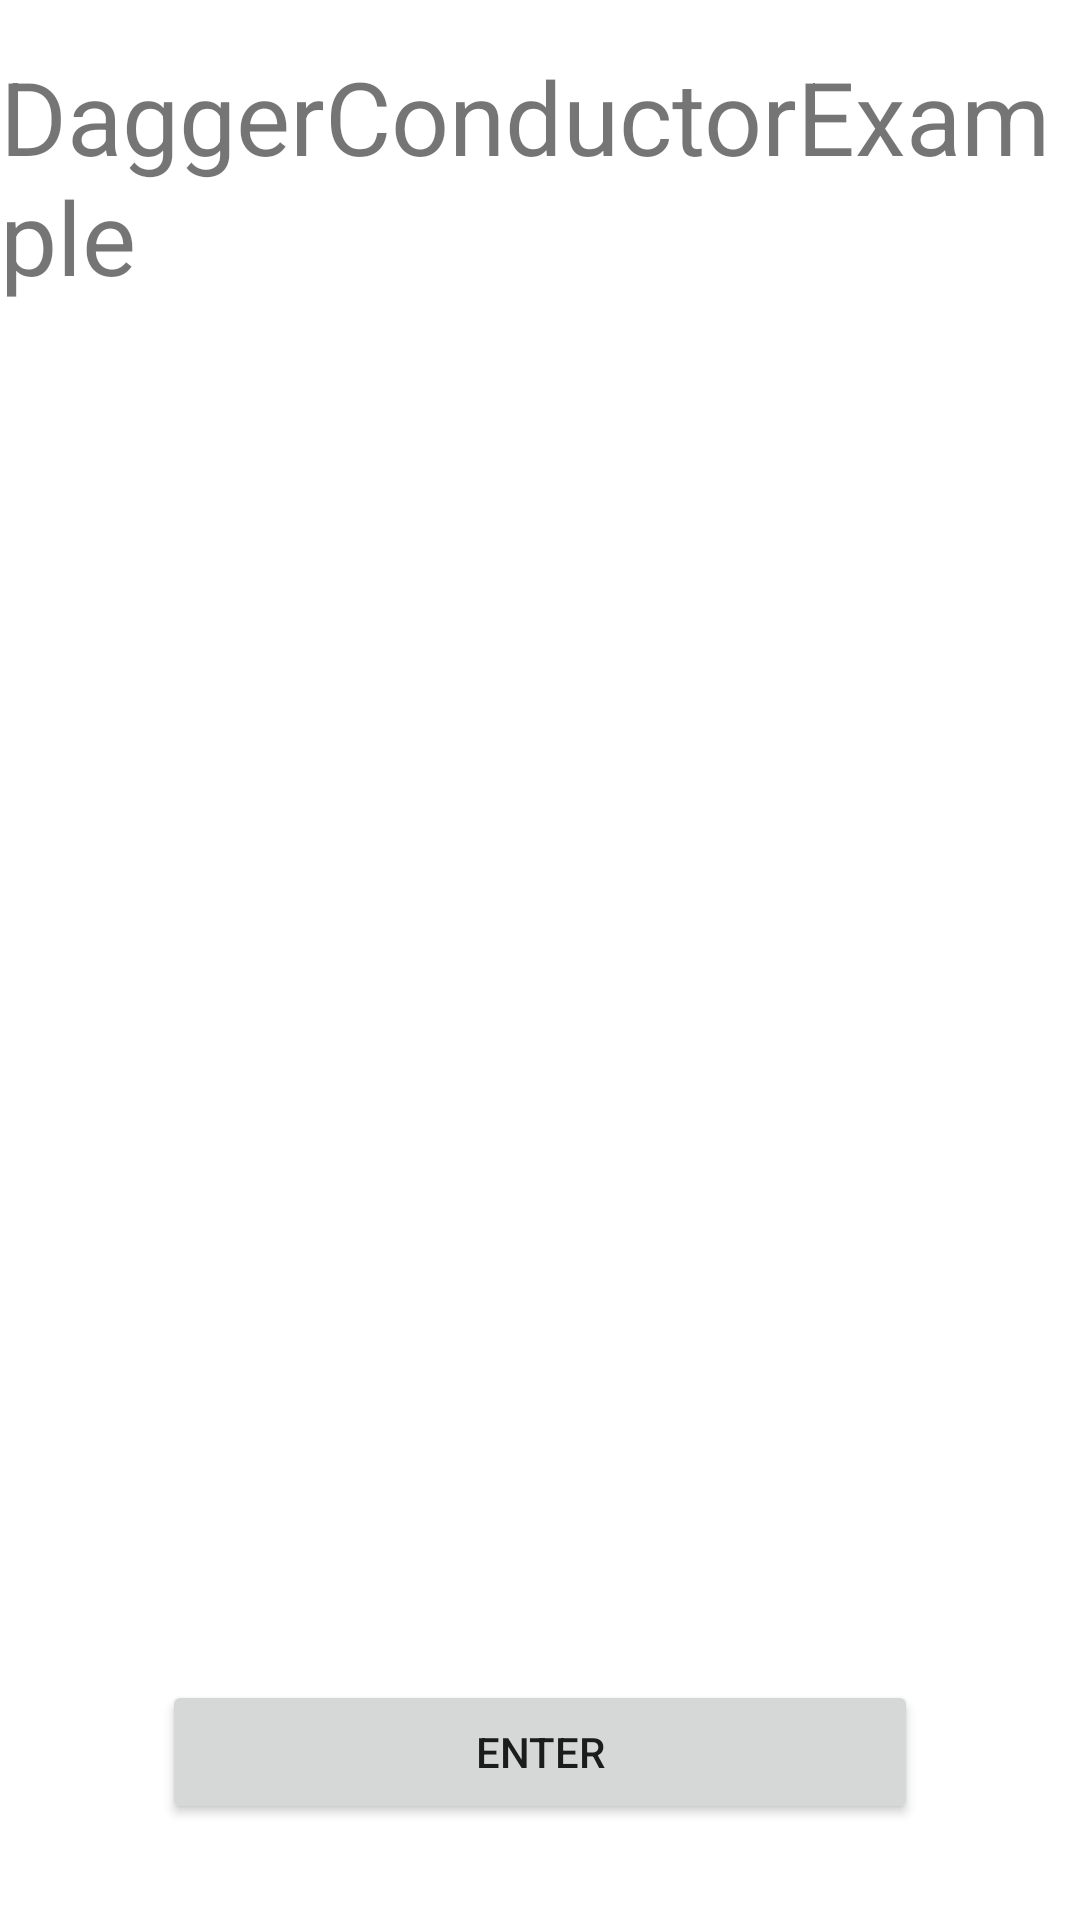

Reconstruct the res/layout file that produces this screen, plus the resources it refers to.
<!-- AndroidManifest.xml: application theme Theme.DaggerConductorExample -->
<!-- res/layout/controller_displayusers.xml -->
<?xml version="1.0" encoding="utf-8"?>
<androidx.constraintlayout.widget.ConstraintLayout xmlns:android="http://schemas.android.com/apk/res/android"
    xmlns:app="http://schemas.android.com/apk/res-auto"
    android:layout_width="match_parent"
    android:layout_height="match_parent">

    <TextView
        android:id="@+id/text_TotalUsers"
        android:layout_width="wrap_content"
        android:layout_height="wrap_content"
        android:layout_marginTop="16dp"
        android:text="@string/app_name"
        android:textSize="34sp"
        app:layout_constraintEnd_toEndOf="parent"
        app:layout_constraintStart_toStartOf="parent"
        app:layout_constraintTop_toTopOf="parent" />

    <ScrollView
        android:layout_width="match_parent"
        android:layout_height="0dp"
        app:layout_constraintBottom_toTopOf="@+id/button_title"
        app:layout_constraintEnd_toEndOf="parent"
        app:layout_constraintStart_toStartOf="parent"
        app:layout_constraintTop_toBottomOf="@id/text_TotalUsers"
        android:orientation="vertical">

        <TextView
            android:id="@+id/text_Users"
            android:layout_width="wrap_content"
            android:layout_height="0dp"
            android:layout_marginTop="32dp"
            android:layout_marginBottom="32dp"
            android:textSize="24sp"
            app:layout_constraintBottom_toTopOf="@+id/button_title"
            app:layout_constraintEnd_toEndOf="parent"
            app:layout_constraintStart_toStartOf="parent"
            app:layout_constraintTop_toBottomOf="@id/text_TotalUsers" />

    </ScrollView>


    <Button
        android:id="@+id/button_title"
        android:layout_width="0dp"
        android:layout_height="wrap_content"
        android:layout_marginBottom="32dp"
        android:text="@string/enter"
        app:layout_constraintBottom_toBottomOf="parent"
        app:layout_constraintEnd_toEndOf="parent"
        app:layout_constraintStart_toStartOf="parent"
        app:layout_constraintWidth_default="percent"
        app:layout_constraintWidth_percent=".7" />

    <ProgressBar
        android:id="@+id/progressBar"
        android:visibility="gone"
        style="?android:attr/progressBarStyle"
        android:layout_width="wrap_content"
        android:layout_height="wrap_content"
        app:layout_constraintBottom_toBottomOf="parent"
        app:layout_constraintEnd_toEndOf="parent"
        app:layout_constraintStart_toStartOf="parent"
        app:layout_constraintTop_toTopOf="parent" />

</androidx.constraintlayout.widget.ConstraintLayout>
<!-- resources referenced by this layout -->
<resources>
  <string name="app_name">DaggerConductorExample</string>
  <string name="enter">Enter</string>
  <style name="Theme.DaggerConductorExample" parent="Theme.MaterialComponents.DayNight.DarkActionBar">
          
          <item name="colorPrimary">@color/purple_500</item>
          <item name="colorPrimaryVariant">@color/purple_700</item>
          <item name="colorOnPrimary">@color/white</item>
          
          <item name="colorSecondary">@color/teal_200</item>
          <item name="colorSecondaryVariant">@color/teal_700</item>
          <item name="colorOnSecondary">@color/black</item>
          
          <item name="android:statusBarColor" tools:targetApi="l">?attr/colorPrimaryVariant</item>
          
      </style>
  <!-- not gathered from this repository: default colours our renderer supplied (Android Studio template values) -->
  <color name="purple_500">#FF6200EE</color>
  <color name="purple_700">#FF3700B3</color>
  <color name="teal_200">#FF03DAC5</color>
  <color name="teal_700">#FF018786</color>
  <color name="black">#FF000000</color>
  <color name="white">#FFFFFFFF</color>
</resources>
